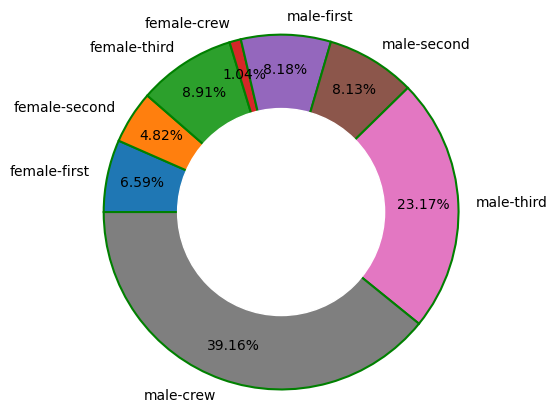

The matplotlib source for this figure:
# library
import matplotlib.pyplot as plt

plt.rcParams["font.sans-serif"] = ["Microsoft YaHei"]  # 显示中文标签,处理中文乱码问题
plt.rcParams["axes.unicode_minus"] = False  # 坐标轴负号的处理
plt.axes(aspect="equal")  # 将横、纵坐标轴标准化处理，确保饼图是一个正圆，否则为椭圆

# create data: an array of values
size_of_groups = [145, 106, 196, 23, 180, 179, 510, 862]
labels = [
    "female-first",
    "female-second",
    "female-third",
    "female-crew",
    "male-first",
    "male-second",
    "male-third",
    "male-crew",
]

# Create a pieplot
plt.pie(
    x=size_of_groups,  # 绘图数据
    labels=labels,  # 添加教育水平标签
    # colors=colors,
    autopct="%.2f%%",  # 设置百分比的格式，这里保留两位小数
    pctdistance=0.8,  # 设置百分比标签与圆心的距离
    labeldistance=1.1,  # 设置标签与圆心的距离
    startangle=180,  # 设置饼图的初始角度
    radius=1.2,  # 设置饼图的半径
    counterclock=False,  # 是否逆时针，这里设置为顺时针方向
    wedgeprops={"linewidth": 1.5, "edgecolor": "green"},  # 设置饼图内外边界的属性值
    textprops={"fontsize": 10, "color": "black"},  # 设置文本标签的属性值
)

# add a circle at the center to transform it in a donut chart
my_circle = plt.Circle((0, 0), 0.7, color="white")
p = plt.gcf()
p.gca().add_artist(my_circle)

plt.savefig('pie.png')
plt.show()
